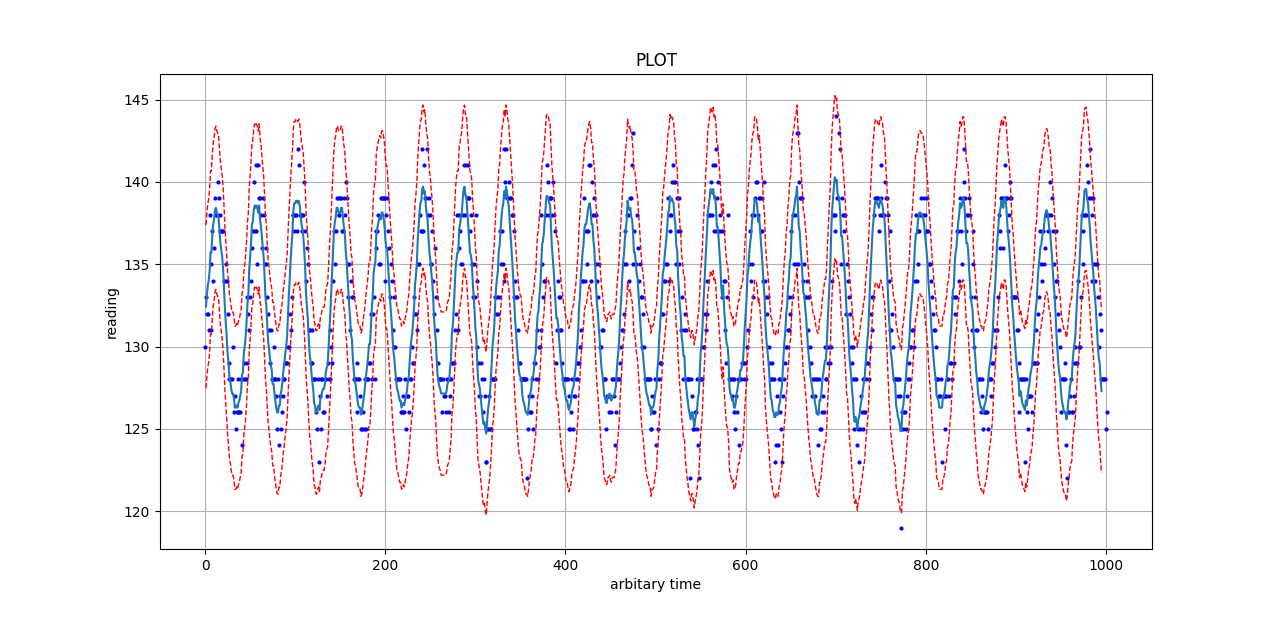

Source data for this figure (header and first rows):
Time, Reading
, 130
, 133
, 132
, 132
, 131
, 138
, 131
, 135
, 137
, 134
, 136
, 139
, 138
, 138
, 140
, 139
, 138
, 137
, 137
, 137
, 137
, 134
, 134
, 135
, 134
, 132
, 129
, 128
, 128
, 128
, 128
, 130
, 126
, 127
, 125
, 126
, 128
, 126
, 126
, 126
, 128
, 124
, 128
, 129
, 128
, 128
, 133
, 129
, 132
, 131
, 133
, 134
, 136
, 137
, 140
, 137
, 137
, 141
, 135
, 141
... 34,371 more rows
